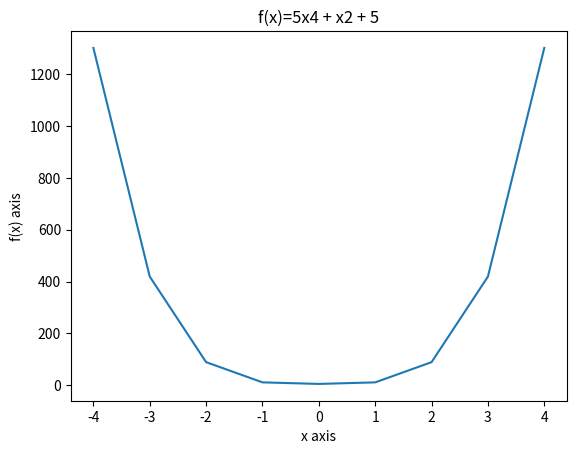

The matplotlib source for this figure:
#thêm thư viện trong cmd

#pip install numpy
#pip install matplotlib

import numpy as np
import matplotlib
from matplotlib import pyplot as plt
x = np.arange(-4,5)
y =5 * x**4 + x**2 + 5
plt.title("f(x)=5x4 + x2 + 5")
plt.xlabel("x axis")
plt.ylabel("f(x) axis")
plt.plot(x,y)
plt.show()